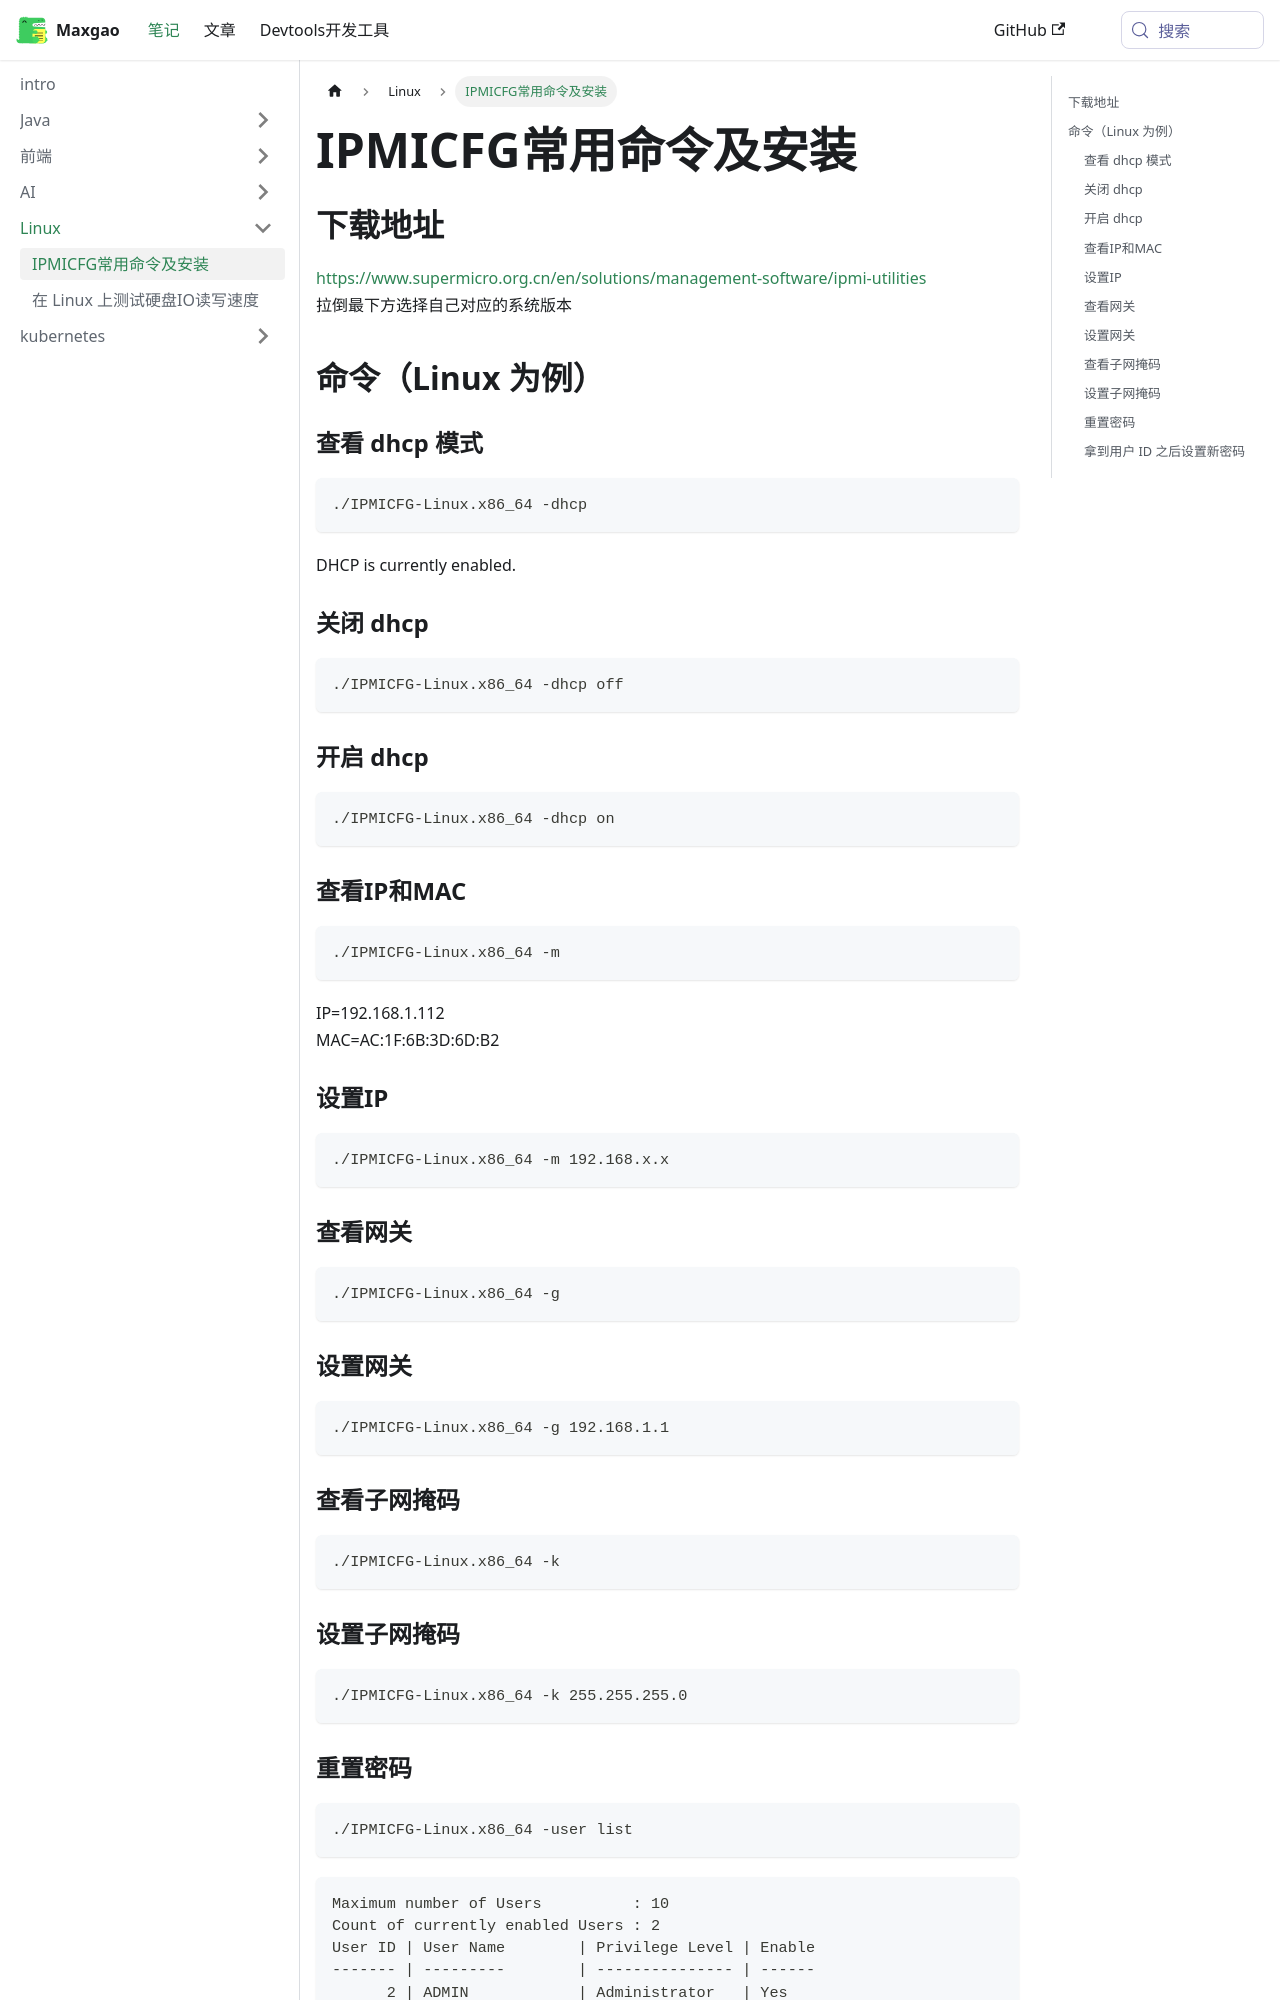

repository: An0nymous0/ga0x-site · page: docs/Linux/IPMICFG-setting.html · generator: docusaurus

---
title: 'IPMICFG常用命令及安装'
sidebar_label: 'IPMICFG常用命令及安装'
---

# IPMICFG常用命令及安装

## 下载地址
[https://www.supermicro.org.cn/en/solutions/management-software/ipmi-utilities](https://www.supermicro.org.cn/en/solutions/management-software/ipmi-utilities)    
拉倒最下方选择自己对应的系统版本
## 命令（Linux 为例）
### 查看 dhcp 模式
```shell
./IPMICFG-Linux.x86_64 -dhcp
```
DHCP is currently enabled.
### 关闭 dhcp
```shell
./IPMICFG-Linux.x86_64 -dhcp off
```
### 开启 dhcp
```shell
./IPMICFG-Linux.x86_64 -dhcp on
```
### 查看IP和MAC
```shell
./IPMICFG-Linux.x86_64 -m
```
IP=192.168.1.112   
MAC=AC:1F:6B:3D:6D:B2
### 设置IP
```shell
./IPMICFG-Linux.x86_64 -m 192.168.x.x
```
### 查看网关
```shell
./IPMICFG-Linux.x86_64 -g
```
### 设置网关
```shell
./IPMICFG-Linux.x86_64 -g 192.168.1.1
```
### 查看子网掩码
```shell
./IPMICFG-Linux.x86_64 -k
```
### 设置子网掩码
```shell
./IPMICFG-Linux.x86_64 -k 255.255.255.0
```
